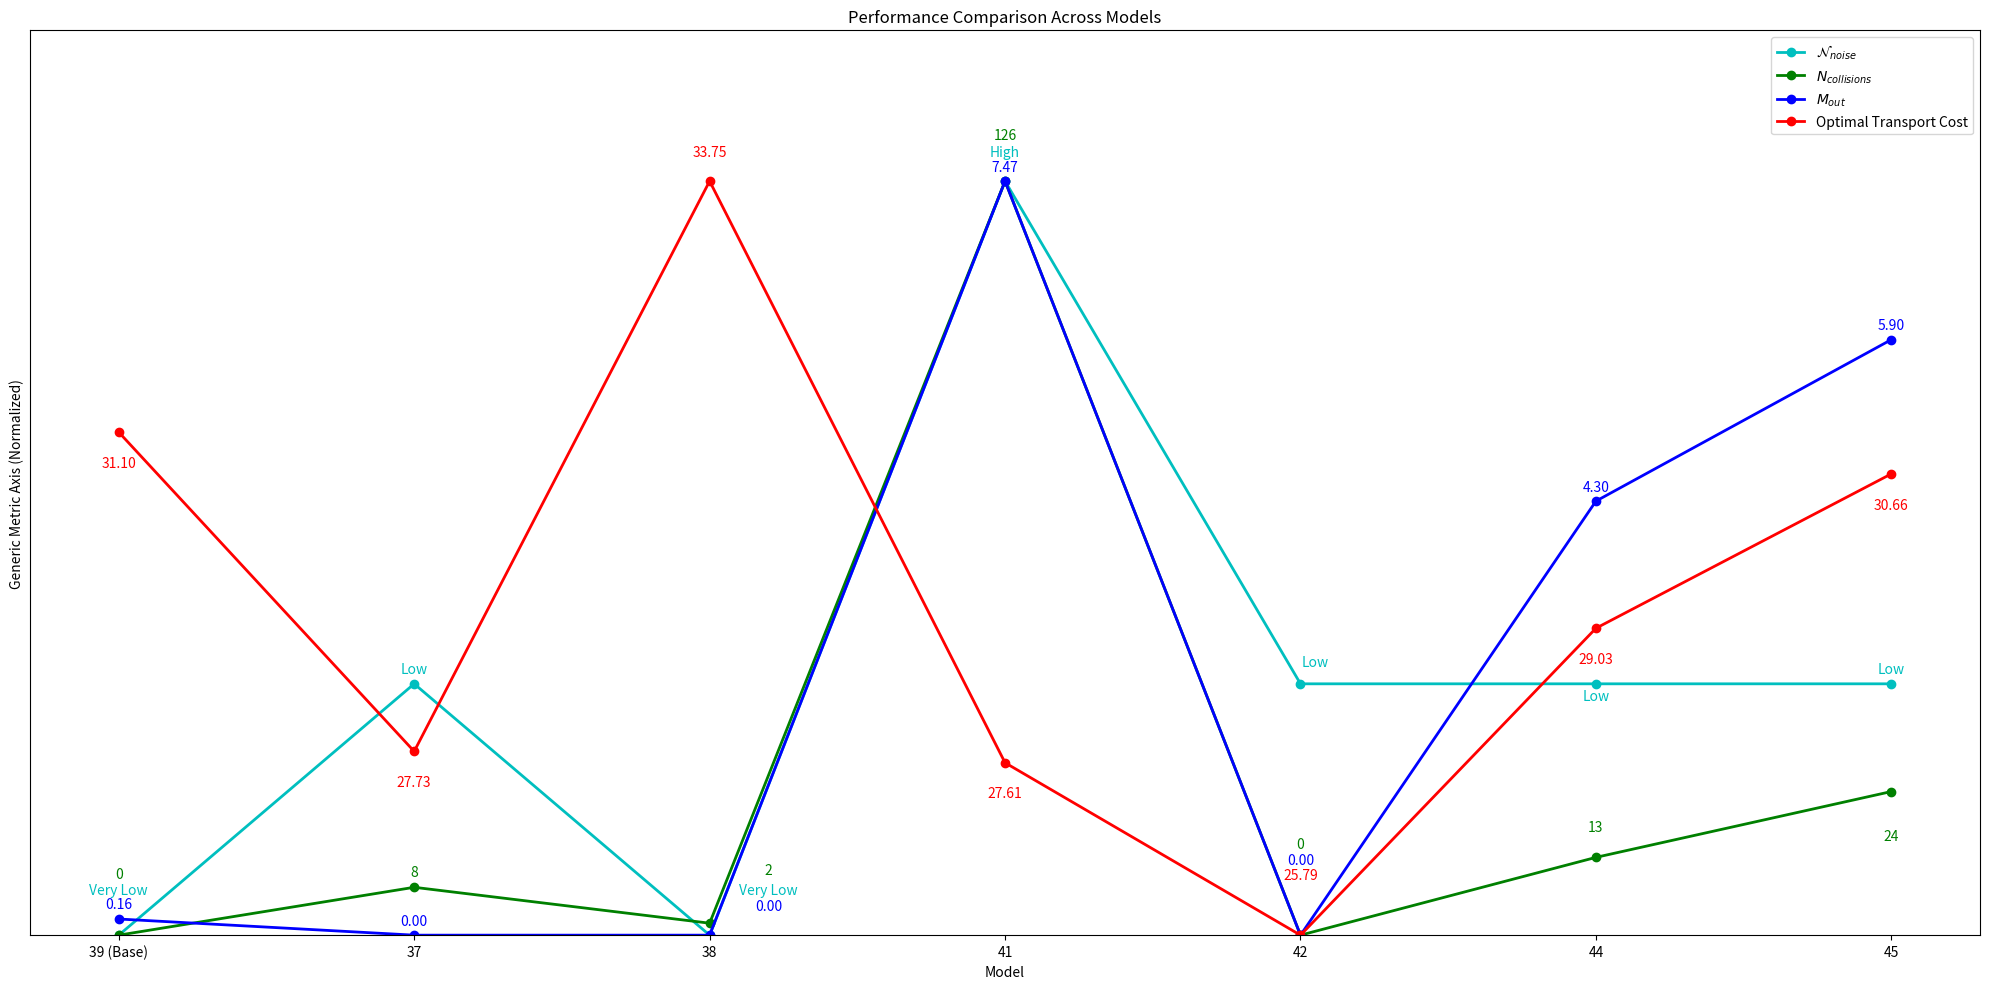

Python code for this plot: (Note: this script raises an exception after producing the figure.)
import matplotlib.pyplot as plt
import numpy as np

# Data from the table
models = ['39 (Base)', '37', '38', '41', '42', '44', '45']
noise_levels = ['Very Low', 'Low', 'Very Low', 'High', 'Low', 'Low', 'Low']
collisions = [0, 8, 2, 126, 0, 13, 24]
outliers = [0.16, 0.0, 0.0, 7.47, 0.0, 4.30, 5.90]
ott = [31.10, 27.73, 33.75, 27.61, 25.79, 29.03, 30.66]

# Define the noise_map for converting noise levels to numeric values
noise_map = {'Very Low': 1, 'Low': 2, 'Moderate': 3, 'High': 4}

# Normalize the data
def normalize(values):
    min_val = min(values)
    max_val = max(values)
    return [(v - min_val) / (max_val - min_val) for v in values]

# Normalize the data for plotting
normalized_noise_levels = normalize([noise_map[level] for level in noise_levels])
normalized_collisions = normalize(collisions)
normalized_outliers = normalize(outliers)
normalized_ott = normalize(ott)

# Set up the figure
fig, ax = plt.subplots(figsize=(20, 10))

# Plot Noise Level (normalized)
ax.plot(models, normalized_noise_levels, marker='o', color='c', linestyle='-', label=r'$\mathcal{N}_{noise}$', linewidth=2)

# Plot Number of Collisions (normalized)
ax.plot(models, normalized_collisions, marker='o', color='g', linestyle='-', label=r'$N_{collisions}$', linewidth=2)

# Plot Percentage of Outliers (normalized)
ax.plot(models, normalized_outliers, marker='o', color='b', linestyle='-', label=r'$M_{out}$', linewidth=2)

# Plot Optimal Transport Cost (OTT) (normalized)
ax.plot(models, normalized_ott, marker='o', color='r', linestyle='-', label='Optimal Transport Cost', linewidth=2)

# Manually position text annotations for each data point with original values
ax.text(0, normalized_noise_levels[0] + 0.05, 'Very Low', color='c', ha='center', va='bottom', fontsize=10)
ax.text(1, normalized_noise_levels[1] + 0.01, 'Low', color='c', ha='center', va='bottom', fontsize=10)
ax.text(2 + 0.2, normalized_noise_levels[2] + 0.05, 'Very Low', color='c', ha='center', va='bottom', fontsize=10)
ax.text(3 , normalized_noise_levels[3] + 0.03, 'High', color='c', ha='center', va='bottom', fontsize=10)
ax.text(4 + 0.05, normalized_noise_levels[4] + 0.02, 'Low', color='c', ha='center', va='bottom', fontsize=10)
ax.text(5, normalized_noise_levels[5] - 0.025, 'Low', color='c', ha='center', va='bottom', fontsize=10)
ax.text(6, normalized_noise_levels[6] + 0.01, 'Low', color='c', ha='center', va='bottom', fontsize=10)

ax.text(0, normalized_collisions[0] + 0.09, '0', color='g', ha='center', va='top', fontsize=10)
ax.text(1, normalized_collisions[1] + 0.03, '8', color='g', ha='center', va='top', fontsize=10)
ax.text(2+ 0.2, normalized_collisions[2] + 0.08, '2', color='g', ha='center', va='top', fontsize=10)
ax.text(3, normalized_collisions[3] + 0.07, '126', color='g', ha='center', va='top', fontsize=10)
ax.text(4, normalized_collisions[4] + 0.13, '0', color='g', ha='center', va='top', fontsize=10)
ax.text(5, normalized_collisions[5] + 0.05, '13', color='g', ha='center', va='top', fontsize=10)
ax.text(6, normalized_collisions[6] - 0.05, '24', color='g', ha='center', va='top', fontsize=10)

ax.text(0, normalized_outliers[0] + 0.01, '0.16', color='b', ha='center', va='bottom', fontsize=10)
ax.text(1, normalized_outliers[1] + 0.01, '0.00', color='b', ha='center', va='bottom', fontsize=10)
ax.text(2+ 0.2, normalized_outliers[2] + 0.03, '0.00', color='b', ha='center', va='bottom', fontsize=10)
ax.text(3, normalized_outliers[3] + 0.01, '7.47', color='b', ha='center', va='bottom', fontsize=10)
ax.text(4, normalized_outliers[4] + 0.09, '0.00', color='b', ha='center', va='bottom', fontsize=10)
ax.text(5, normalized_outliers[5] + 0.01, '4.30', color='b', ha='center', va='bottom', fontsize=10)
ax.text(6, normalized_outliers[6] + 0.01, '5.90', color='b', ha='center', va='bottom', fontsize=10)

ax.text(0, normalized_ott[0] - 0.05, '31.10', color='r', ha='center', va='bottom', fontsize=10)
ax.text(1, normalized_ott[1] - 0.05, '27.73', color='r', ha='center', va='bottom', fontsize=10)
ax.text(2, normalized_ott[2] + 0.03, '33.75', color='r', ha='center', va='bottom', fontsize=10)
ax.text(3, normalized_ott[3] - 0.05, '27.61', color='r', ha='center', va='bottom', fontsize=10)
ax.text(4, normalized_ott[4] + 0.07, '25.79', color='r', ha='center', va='bottom', fontsize=10)
ax.text(5, normalized_ott[5] - 0.05, '29.03', color='r', ha='center', va='bottom', fontsize=10)
ax.text(6, normalized_ott[6] - 0.05, '30.66', color='r', ha='center', va='bottom', fontsize=10)

# Set labels and title
ax.set_ylabel('Generic Metric Axis (Normalized)')
ax.set_xlabel('Model')
ax.set_title('Performance Comparison Across Models')
ax.set_ylim(0, 1.2)

# Remove y-axis ticks
ax.set_yticks([])

# Add legend
ax.legend()

# Add explanation text box for noise levels
text_box = '\n'.join([
    'Noise Levels:',
    '4: High Noise',
    '3: Moderate Noise',
    '2: Low Noise',
    '1: Very Low Noise'
])

# plt.text(0.78, 0.84, text_box, fontsize=12, color='black', bbox=dict(facecolor='white', edgecolor='black', boxstyle='round,pad=1'), transform=fig.transFigure)

# Adjust layout
plt.tight_layout()
plt.show()


fig.savefig("figures/result_comparison.svg")